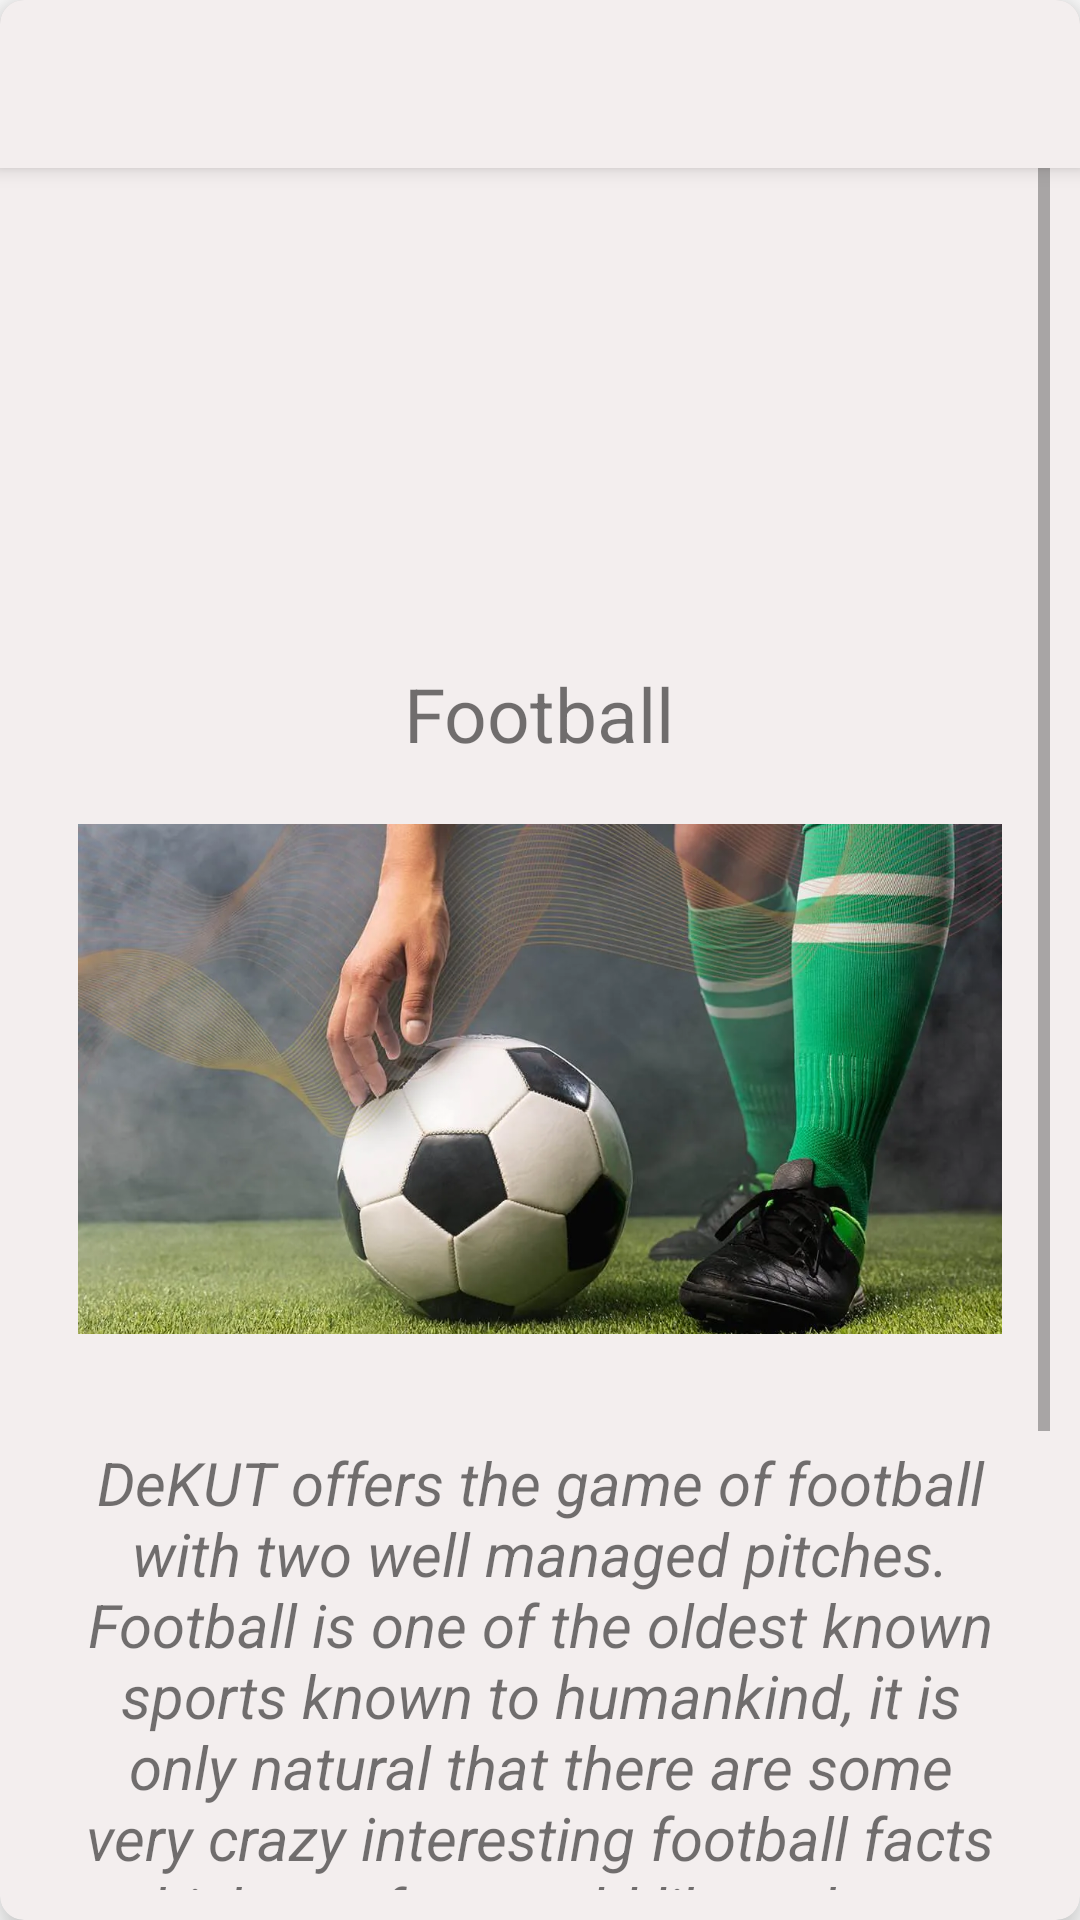

Here is an Android app screen rendered from its layout file. Give the layout XML and the strings, colors and styles it references.
<!-- AndroidManifest.xml: application theme Theme.Sports -->
<!-- res/layout/activity_football.xml -->
<?xml version="1.0" encoding="utf-8"?>
<androidx.cardview.widget.CardView xmlns:android="http://schemas.android.com/apk/res/android"
    xmlns:app="http://schemas.android.com/apk/res-auto"
    android:layout_width="match_parent"
    android:layout_height="wrap_content"
    android:layout_margin="10dp"
    app:cardBackgroundColor="@color/grey"
    app:cardCornerRadius="8dp"
    app:cardElevation="8dp">

    <include layout="@layout/toolbar_layout" />

    <ScrollView
        android:layout_width="match_parent"
        android:layout_height="match_parent"
        android:padding="10dp">

        <LinearLayout
            android:layout_width="match_parent"
            android:layout_height="wrap_content"
            android:layout_marginLeft="16dp"
            android:layout_marginTop="5dp"
            android:layout_marginRight="16dp"
            android:layout_marginBottom="5dp"
            android:orientation="vertical">

            <LinearLayout
                android:layout_width="wrap_content"
                android:layout_height="wrap_content"
                android:layout_gravity="center_vertical"
                android:layout_marginTop="50dp"
                android:layout_marginBottom="16dp"
                android:orientation="horizontal">

                <ImageView
                    android:layout_width="match_parent"
                    android:layout_height="140dp"
                    android:scaleType="centerCrop"
                    android:src="@drawable/rview" />

            </LinearLayout>

            <LinearLayout
                android:layout_width="wrap_content"
                android:layout_height="wrap_content"
                android:layout_gravity="center"
                android:layout_marginBottom="20dp">

                <TextView
                    android:layout_width="wrap_content"
                    android:layout_height="wrap_content"
                    android:text="Football"
                    android:textSize="25dp" />

            </LinearLayout>

            <LinearLayout
                android:layout_width="wrap_content"
                android:layout_height="wrap_content"
                android:layout_gravity="center"
                android:layout_marginBottom="16dp"
                android:orientation="horizontal">

                <ImageView
                    android:layout_width="match_parent"
                    android:layout_height="170dp"
                    android:scaleType="centerCrop"
                    android:src="@drawable/football2" />

            </LinearLayout>

            <LinearLayout
                android:layout_width="wrap_content"
                android:layout_height="wrap_content"
                android:layout_gravity="center"
                android:layout_marginTop="20dp"
                android:layout_marginBottom="200dp"
                android:orientation="horizontal">

                <TextView
                    android:layout_width="match_parent"
                    android:layout_height="wrap_content"
                    android:text="DeKUT offers the game of football with two well managed pitches. Football is one of the oldest known sports known to humankind, it is only natural that there are some very crazy interesting football facts which any fan would like to know."
                    android:textAlignment="center"
                    android:textSize="20sp"
                    android:textStyle="italic" />

            </LinearLayout>


        </LinearLayout>

    </ScrollView>

</androidx.cardview.widget.CardView>
<!-- res/layout/toolbar_layout.xml (included above) -->
<?xml version="1.0" encoding="utf-8"?>
<androidx.appcompat.widget.Toolbar
    xmlns:android="http://schemas.android.com/apk/res/android"
    xmlns:app="http://schemas.android.com/apk/res-auto"
    android:id="@+id/toolbar"
    android:layout_width="match_parent"
    android:layout_height="?attr/actionBarSize"
    android:elevation="4dp"
    android:background="@color/grey"
    android:theme="@style/Widget.AppCompat.Light.ActionBar"
    app:popupTheme="@style/Theme.AppCompat.Light.DarkActionBar">


</androidx.appcompat.widget.Toolbar>
<!-- resources referenced by this layout -->
<resources>
  <color name="grey">#F3EEEE</color>
  <!-- drawable football2: webp bitmap (drawable, 91858 bytes) -->
  <style name="Theme.Sports" parent="Theme.MaterialComponents.DayNight.NoActionBar">
          
          <item name="colorPrimary">@color/purple_500</item>
          <item name="colorPrimaryVariant">@color/purple_700</item>
          <item name="colorOnPrimary">@color/white</item>
          
          <item name="colorSecondary">@color/teal_200</item>
          <item name="colorSecondaryVariant">@color/teal_700</item>
          <item name="colorOnSecondary">@color/black</item>
          
          <item name="android:statusBarColor" tools:targetApi="l">?attr/colorPrimaryVariant</item>
          
      </style>
  <color name="purple_500">#555CA5</color>
  <color name="purple_700">#00688B</color>
  <color name="white">#FFFFFFFF</color>
  <color name="teal_200">#FF03DAC5</color>
  <color name="teal_700">#FF018786</color>
  <color name="black">#FF000000</color>
</resources>
